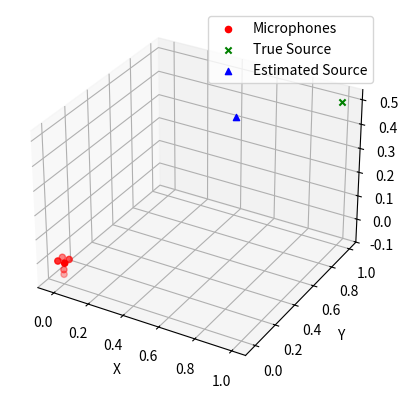

Reproduce this figure in Python.
import numpy as np
from scipy.signal import fftconvolve
from scipy.optimize import minimize
import matplotlib.pyplot as plt

c = 343.0


mic_positions = np.array([
    [0.02, 0.02, 0],      # Mic 1 (Top-Right on face)
    [-0.02, 0.02, 0],     # Mic 2 (Top-Left on face)
    [-0.02, -0.02, 0],    # Mic 3 (Bottom-Left on face)
    [0.02, -0.02, 0],     # Mic 4 (Bottom-Right on face)
    [0, 0, -0.04],        # Mic 5 (Center-Back)
    [0, 0, -0.06]         # Mic 6 (Backside strap)
])

def generate_gunshot_signal(duration, sample_rate):
    t = np.linspace(0, duration, int(sample_rate * duration), endpoint=False)
    gunshot = np.sin(2 * np.pi * 1000 * t) * np.exp(-t * 10)
    return gunshot


def generate_signals(source_position, mic_positions, sample_rate, duration):
    num_mics = mic_positions.shape[0]
    signals = []
    gunshot = generate_gunshot_signal(duration, sample_rate)
    
    for mic in mic_positions:
        distance = np.linalg.norm(source_position - mic)
        time_delay = distance / c
        samples_delay = int(time_delay * sample_rate)
        signal = np.pad(gunshot, (samples_delay, 0), 'constant')[:len(gunshot)]
        signals.append(signal)
        
    return np.array(signals)

# GCC-PHAT 
def gcc_phat(sig, refsig, fs):
    n = sig.shape[0] + refsig.shape[0]
    SIG = np.fft.rfft(sig, n=n)
    REFSIG = np.fft.rfft(refsig, n=n)
    R = SIG * np.conj(REFSIG)
    cc = np.fft.irfft(R / np.abs(R), n=(n))
    max_shift = int(fs / 2)
    cc = np.concatenate((cc[-max_shift:], cc[:max_shift+1]))
    shift = np.argmax(np.abs(cc)) - max_shift
    tdoa = shift / float(fs)
    return tdoa

# NLS 
def estimate_position(TDOAs, mic_positions):
    def error_function(position):
        estimated_TDOAs = []
        for i in range(1, len(mic_positions)):
            dist1 = np.linalg.norm(position - mic_positions[0])
            dist2 = np.linalg.norm(position - mic_positions[i])
            estimated_TDOAs.append((dist1 - dist2) / c)
        return np.sum((np.array(estimated_TDOAs) - TDOAs) ** 2)

    initial_guess = np.array([0, 0, 0])
    result = minimize(error_function, initial_guess, method='L-BFGS-B')
    return result.x

# Simulation parameters
sample_rate = 48000  # Sampling rate in Hz
duration = 0.01      # Signal duration in seconds
source_position = np.array([1.0, 1.0, 0.5])  # True position of the source


signals = generate_signals(source_position, mic_positions, sample_rate, duration)

TDOAs = []
for i in range(1, len(mic_positions)):
    tdoa = gcc_phat(signals[i], signals[0], sample_rate)
    TDOAs.append(tdoa)

estimated_position = estimate_position(np.array(TDOAs), mic_positions)

azimuth = np.arctan2(estimated_position[1], estimated_position[0])
elevation = np.arcsin(estimated_position[2] / np.linalg.norm(estimated_position))

print(f"Estimated Position: {estimated_position}")
print(f"Azimuth: {np.degrees(azimuth)} degrees")
print(f"Elevation: {np.degrees(elevation)} degrees")

fig = plt.figure()
ax = fig.add_subplot(111, projection='3d')
ax.scatter(mic_positions[:, 0], mic_positions[:, 1], mic_positions[:, 2], c='r', marker='o', label='Microphones')
ax.scatter(source_position[0], source_position[1], source_position[2], c='g', marker='x', label='True Source')
ax.scatter(estimated_position[0], estimated_position[1], estimated_position[2], c='b', marker='^', label='Estimated Source')
ax.set_xlabel('X')
ax.set_ylabel('Y')
ax.set_zlabel('Z')
ax.legend()
plt.show()
